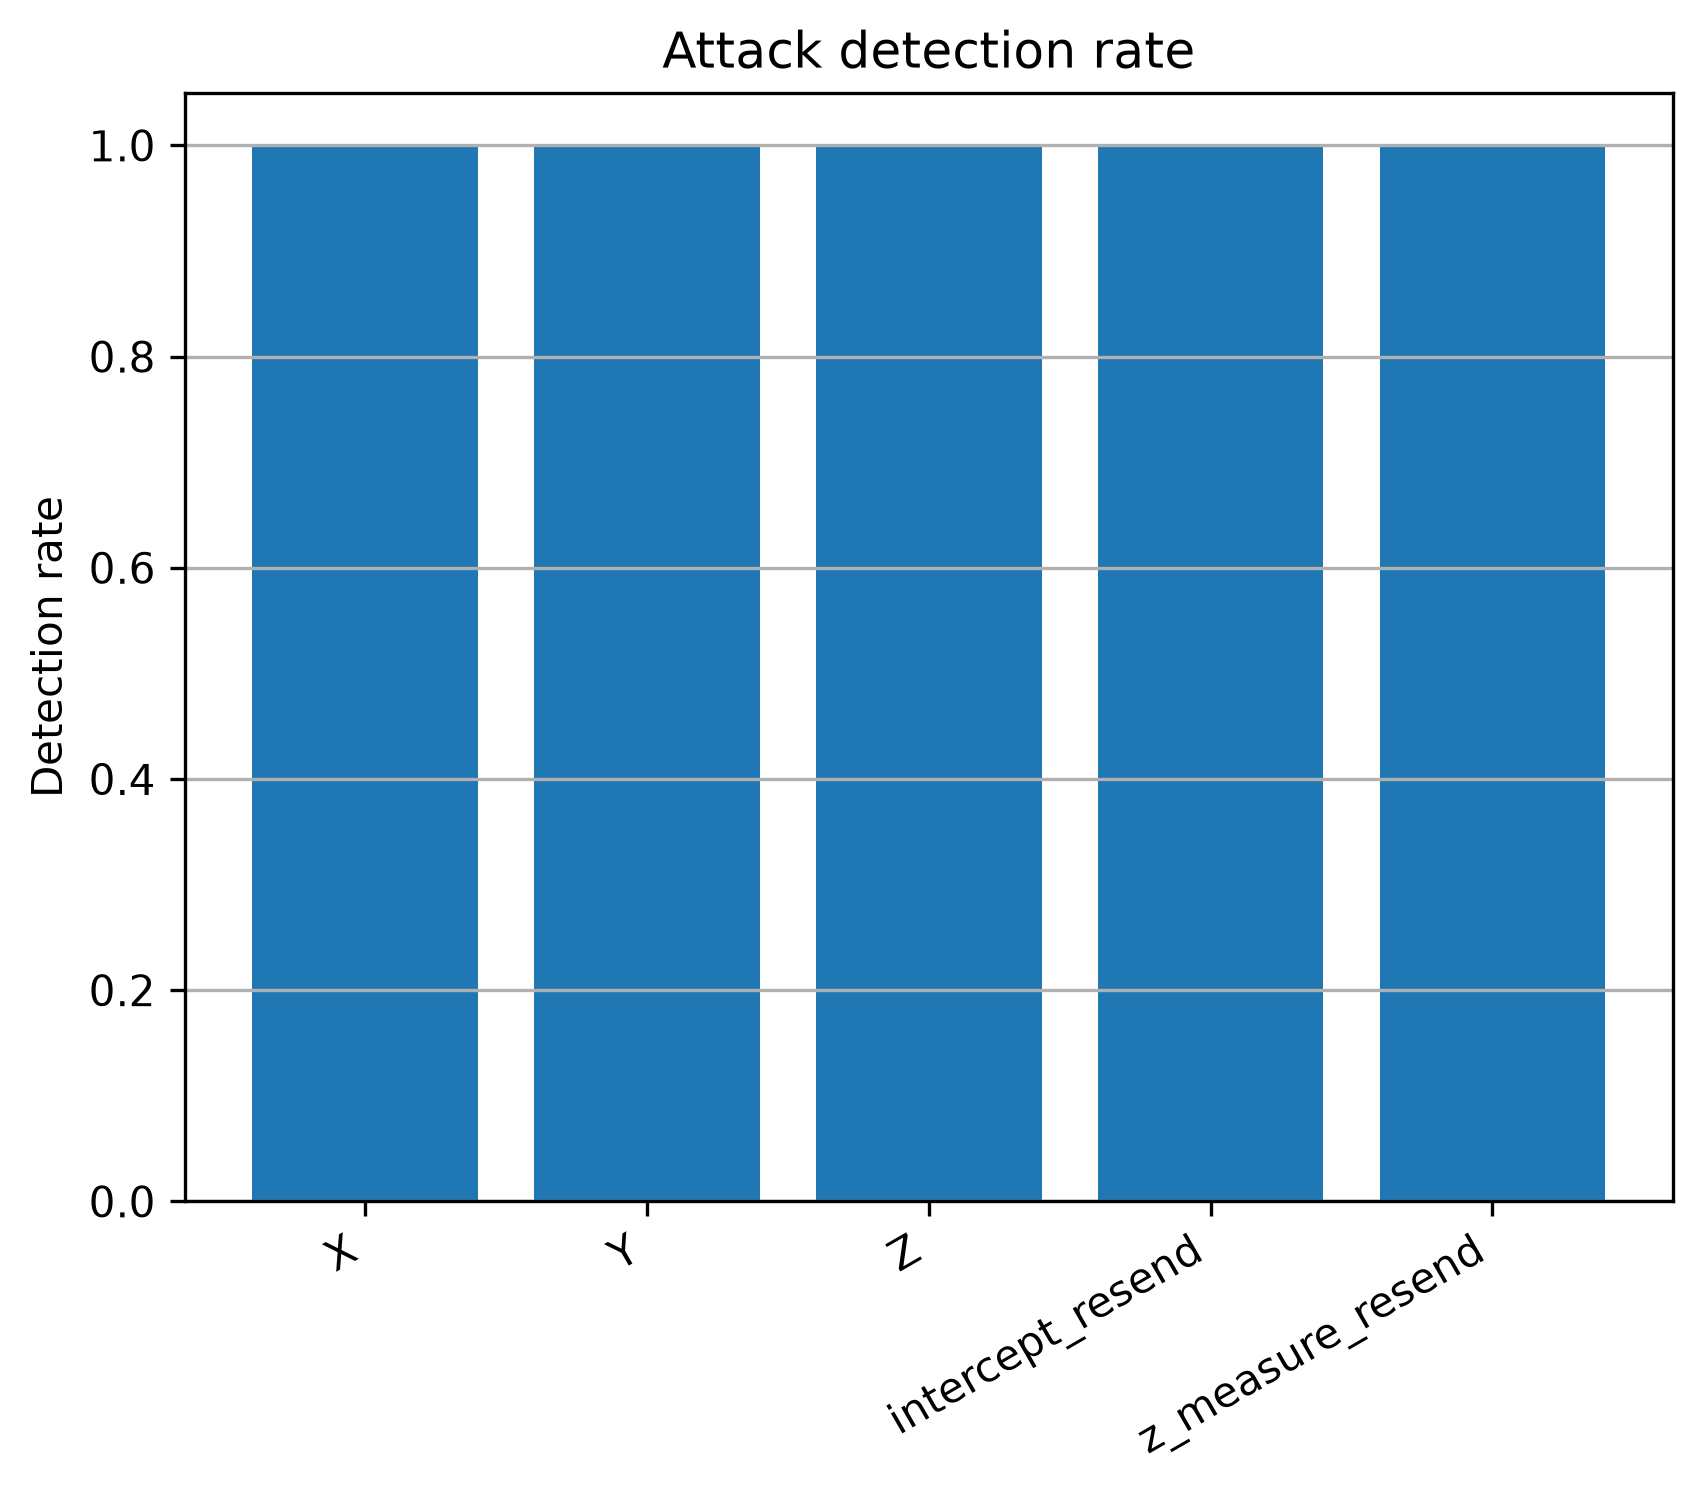

Source data for this figure (header and first rows):
attack, trials, detected, detection_rate
X, 100, 100, 1.0
Y, 100, 100, 1.0
Z, 100, 100, 1.0
intercept_resend, 100, 100, 1.0
z_measure_resend, 100, 100, 1.0
